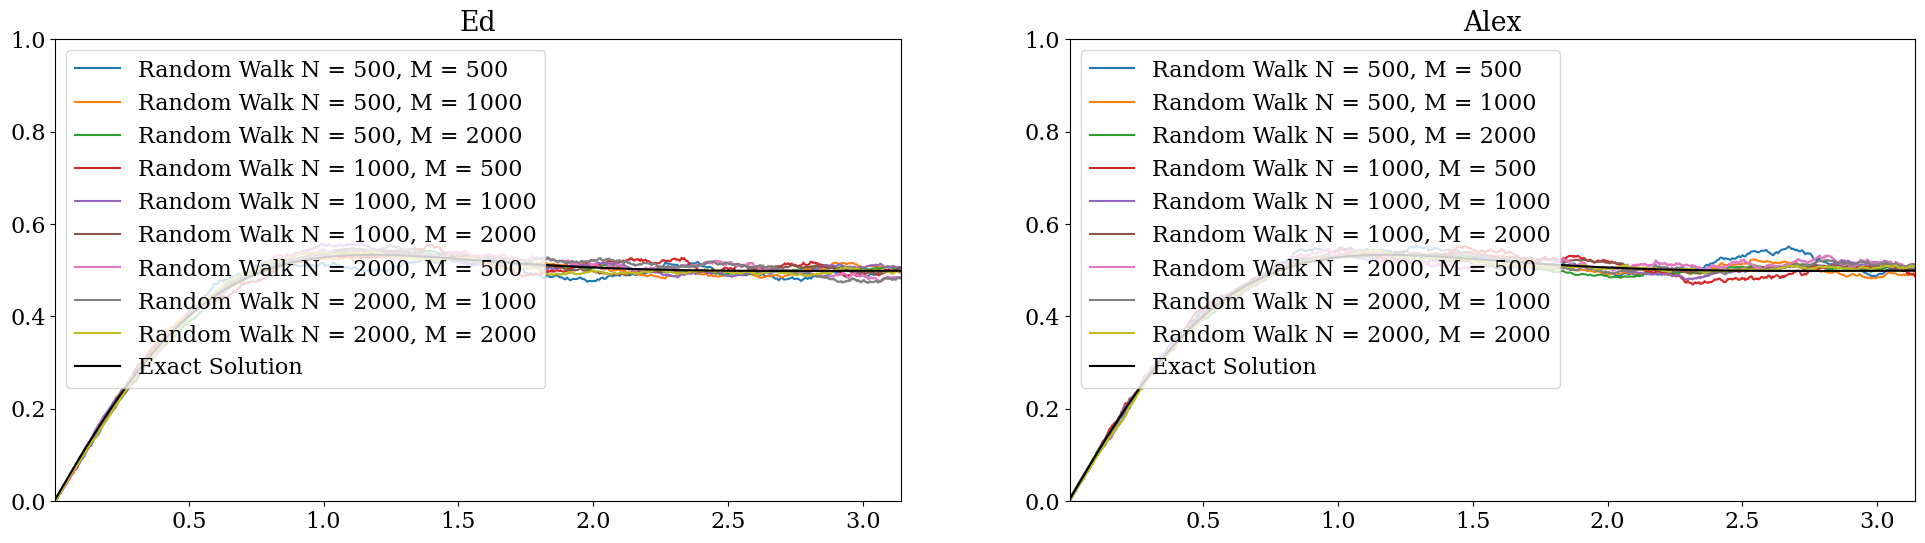

Python code for this plot:
import numpy as np
from scipy.integrate import quad
from matplotlib import pyplot as plt
from matplotlib import rcParams
rcParams['font.family'] = 'serif'
rcParams['font.size'] = 16
rcParams['figure.figsize'] = (12, 6)

np.random.seed(100)  # set the random seed to be 100


# =============================================================================
# This computes the exact solution!
# =============================================================================

def integrand(x, t):
    return np.sin(t+x)**2*np.exp(-x**2/(2.0*t))/np.sqrt(2.0*np.pi*t)

t_int = np.linspace(0.005, np.pi, 1000)
int_exact = np.zeros_like(t_int)
for i, t in enumerate(t_int):
    int_exact[i], err = quad(integrand, -np.inf, np.inf, args=(t,))


# =============================================================================
# Brownian Noise Thing
# =============================================================================

def W(M, N, dt):

    np.random.seed(100)
    dW = np.sqrt(dt) * np.random.randn(N, M)
    W = np.cumsum(dW, 0) - dW[0, :]
    return W

Ns = [500, 1000, 2000]
Ms = [500, 1000, 2000]

fig = plt.figure(figsize=(24, 6))
ax1 = fig.add_subplot(121)
ax2 = fig.add_subplot(122)

for N in Ns:
    t, dt = np.linspace(0.005, np.pi, N, retstep=True)
    for M in Ms:
        # Alex's version ----
        np.random.seed(100)
        mydW = np.sqrt(dt) * np.random.randn(M, N)
        myW = np.cumsum(mydW, 1)
        myU = np.sin(t + myW) ** 2
        myU_mean = np.mean(myU, axis=0)

        # my version ----
        Wx = W(M, N, dt).T
        u = np.sin(t + Wx) ** 2
        u_mean = np.mean(u, axis=0)

        # ax1.plot(t, u.T, alpha=0.1)
        ax1.plot(t, u_mean, label='Random Walk N = {}, M = {}'.format(N, M))
        # ax2.plot(t, myU.T, alpha=0.1)
        ax2.plot(t, myU_mean, label='Random Walk N = {}, M = {}'.format(N, M))

ax1.plot(t_int, int_exact, 'k-', label='Exact Solution')
ax1.set_xlim(0.005, np.pi)
ax1.set_ylim(0, 1)
ax1.set_title('Ed')
ax1.legend()

ax2.plot(t_int, int_exact, 'k-', label='Exact Solution')
ax2.set_xlim(0.005, np.pi)
ax2.set_ylim(0, 1)
ax2.set_title('Alex')
ax2.legend()

plt.show()
